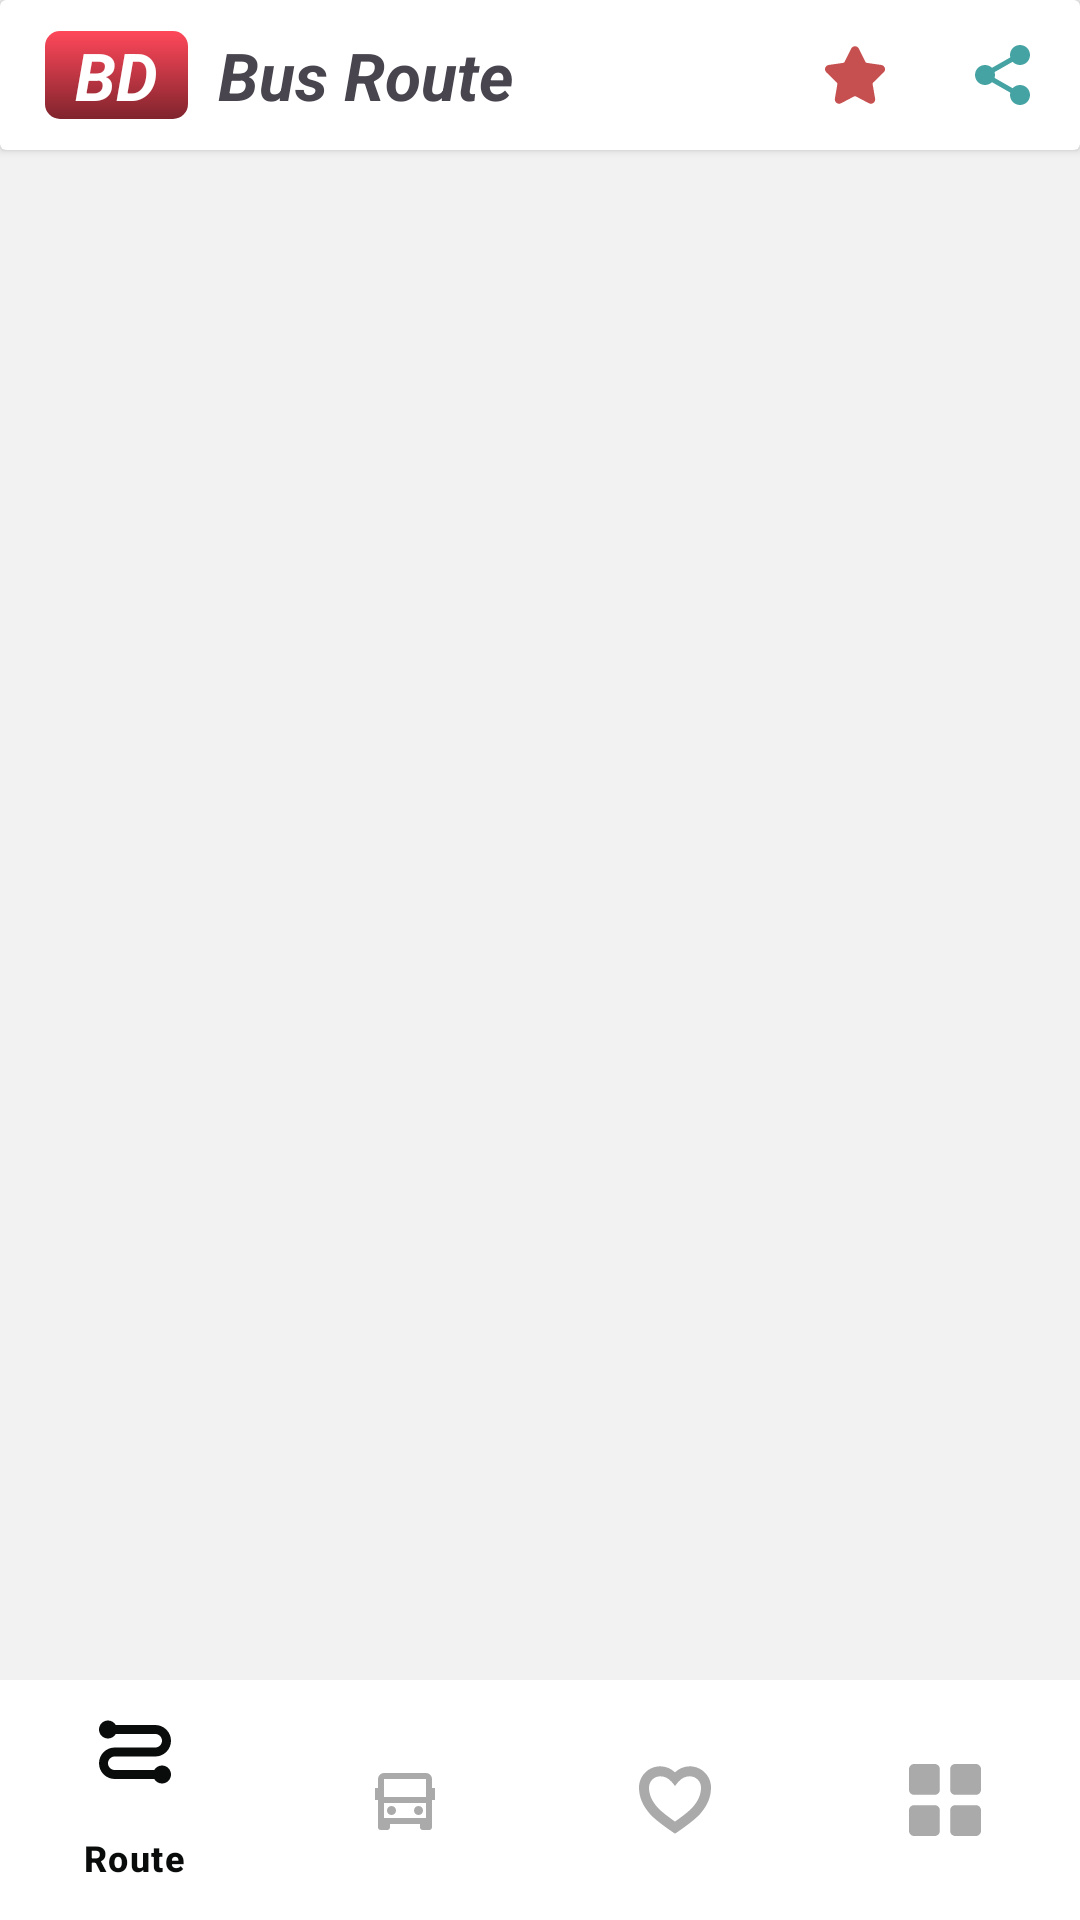

Android layout source for this screen:
<!-- AndroidManifest.xml: application theme Theme.BDBusRoute -->
<!-- res/layout/activity_main.xml -->
<?xml version="1.0" encoding="utf-8"?>
<LinearLayout xmlns:android="http://schemas.android.com/apk/res/android"
    xmlns:app="http://schemas.android.com/apk/res-auto"
    android:layout_width="match_parent"
    android:layout_height="match_parent"
    android:background="?attr/colorOnSecondary"
    android:orientation="vertical"
    android:id="@+id/main">


    <androidx.cardview.widget.CardView
        android:layout_width="match_parent"
        android:layout_height="50dp"
        app:cardBackgroundColor="?attr/colorSecondary">

        <LinearLayout
            android:layout_width="match_parent"
            android:layout_height="match_parent"
            android:orientation="horizontal">


            <TextView
                android:layout_width="wrap_content"
                android:layout_height="wrap_content"
                android:layout_gravity="center"
                android:layout_marginStart="15dp"
                android:layout_marginEnd="10dp"
                android:background="@drawable/square_round_red"
                android:gravity="center"
                android:paddingStart="10dp"
                android:paddingEnd="10dp"
                android:text="@string/bd"
                android:textColor="@color/color_white"
                android:textSize="22sp"
                android:textStyle="bold|italic" />


            <TextView
                android:id="@+id/toolbar_title"
                android:layout_width="0dp"
                android:layout_height="wrap_content"
                android:layout_gravity="center"
                android:layout_weight="1"
                android:gravity="start|center"
                android:text="@string/bus_route"
                android:textSize="22sp"
                android:textStyle="bold|italic" />

            <ImageView
                android:id="@+id/icon_warning"
                android:layout_width="50dp"
                android:layout_height="50dp"
                android:layout_gravity="center"
                android:layout_marginStart="0dp"
                android:layout_marginEnd="0dp"
                android:background="@drawable/button_background_transparent"
                android:clickable="true"
                android:contentDescription="@string/todo"
                android:focusable="true"
                android:padding="15dp"
                android:src="@drawable/ic_warning" />

            <ImageView
                android:id="@+id/icon_rating"
                android:layout_width="50dp"
                android:layout_height="50dp"
                android:layout_gravity="center"
                android:layout_marginStart="0dp"
                android:layout_marginEnd="0dp"
                android:background="@drawable/button_background_transparent"
                android:clickable="true"
                android:contentDescription="@string/todo"
                android:focusable="true"
                android:padding="15dp"
                android:src="@drawable/ic_rating" />

            <ImageView
                android:id="@+id/icon_share"
                android:layout_width="50dp"
                android:layout_height="50dp"
                android:layout_gravity="center"
                android:layout_marginStart="0dp"
                android:layout_marginEnd="0dp"
                android:background="@drawable/button_background_transparent"
                android:clickable="true"
                android:contentDescription="@string/todo"
                android:focusable="true"
                android:padding="15dp"
                android:src="@drawable/ic_share" />
        </LinearLayout>

    </androidx.cardview.widget.CardView>


    <FrameLayout
        android:id="@+id/home_fragment"
        android:layout_width="match_parent"
        android:layout_height="0dp"
        android:layout_weight="1">

    </FrameLayout>

    <com.google.android.material.bottomnavigation.BottomNavigationView
        android:id="@+id/home_bottom_navigation_view"
        android:layout_width="match_parent"
        android:layout_height="wrap_content"
        android:background="?attr/colorSecondary"
        app:itemIconTint="@color/bnv_tab_item_foreground"
        app:itemTextColor="@color/bnv_tab_item_foreground"
        app:menu="@menu/bottom_navigation" />


</LinearLayout>
<!-- resources referenced by this layout -->
<resources>
  <color name="color_white">#FFFFFF</color>
  <!-- drawable ic_rating (drawable) -->
  <?xml version="1.0" encoding="utf-8"?>
  <vector xmlns:android="http://schemas.android.com/apk/res/android"
      android:width="30dp"
      android:height="30dp"
      android:viewportWidth="49.94"
      android:viewportHeight="49.94">
  
      <path
          android:fillColor="#C64F4F"
          android:pathData="M48.856,22.73c0.983-0.958,1.33-2.364,0.906-3.671c-0.425-1.307-1.532-2.24-2.892-2.438l-12.092-1.757 c-0.515-0.075-0.96-0.398-1.19-0.865L28.182,3.043c-0.607-1.231-1.839-1.996-3.212-1.996c-1.372,0-2.604,0.765-3.211,1.996 L16.352,14c-0.23,0.467-0.676,0.79-1.191,0.865L3.069,16.622c-1.359,0.197-2.467,1.131-2.892,2.438 c-0.424,1.307-0.077,2.713,0.906,3.671l8.749,8.528c0.373,0.364,0.544,0.888,0.456,1.4L8.224,44.701 c-0.183,1.06,0.095,2.091,0.781,2.904c1.066,1.267,2.927,1.653,4.415,0.871l10.814-5.686c0.452-0.237,1.021-0.235,1.472,0 l10.815,5.686c0.526,0.277,1.087,0.417,1.666,0.417c1.057,0,2.059-0.47,2.748-1.288c0.687-0.813,0.964-1.846,0.781-2.904 l-2.065-12.042c-0.088-0.513,0.083-1.036,0.456-1.4L48.856,22.73z" />
  </vector>
  <!-- drawable ic_share: vector/xml drawable (drawable, 3425 chars, omitted) -->
  <!-- drawable square_round_red (drawable) -->
  <?xml version="1.0" encoding="utf-8"?>
  <ripple xmlns:android="http://schemas.android.com/apk/res/android"
  android:color="#CDCACE">
  <item android:id="@android:id/mask">
      <shape android:shape="rectangle">
          <solid android:color="#CDCACE" />
          <corners android:radius="5dp" />
      </shape>
  </item>
  
  <item android:id="@android:id/background">
      <shape android:shape="rectangle">
          <gradient
              android:startColor="#FF485A"
              android:endColor="#80242D"
              android:angle="270" />
  
          <corners
              android:radius="5dp">
          </corners>
      </shape>
  </item>
  </ripple>
  <string name="bd">BD</string>
  <string name="bus_route">Bus Route</string>
  <string name="todo">TODO</string>
  <style name="Theme.BDBusRoute" parent="Base.Theme.BDBusRoute" />
  <style name="Base.Theme.BDBusRoute" parent="Theme.Material3.DayNight.NoActionBar">
          
          <item name="colorPrimary">@color/color_white</item>
          <item name="colorPrimaryVariant">@color/color_white</item>
          <item name="colorOnPrimary">@color/color_dark</item>
          
          <item name="colorSecondary">@color/white</item>
          <item name="colorOnSecondary">@color/color_background_white</item>
          <item name="cardForegroundColor">#00223C</item>
          
          <item name="android:navigationBarColor">@color/color_white</item>
          <item name="titleTextColor">@color/white</item>
          
          <item name="android:statusBarColor">?attr/colorPrimary</item>
          <item name="android:windowLightStatusBar">@color/black</item>
          <item name="android:windowLightNavigationBar" tools:targetApi="27">@color/black</item>
          
          <item name="android:actionBarStyle">@style/MyActionBar</item>
      </style>
  <color name="color_dark">#0A0B0B</color>
  <color name="white">#FFFFFFFF</color>
  <color name="color_background_white">#F2F2F2</color>
  <color name="black">#FF000000</color>
  <style name="MyActionBar" parent="@android:style/Widget.Holo.Light.ActionBar">
          <item name="android:background">@color/color_dark</item>
      </style>
</resources>
